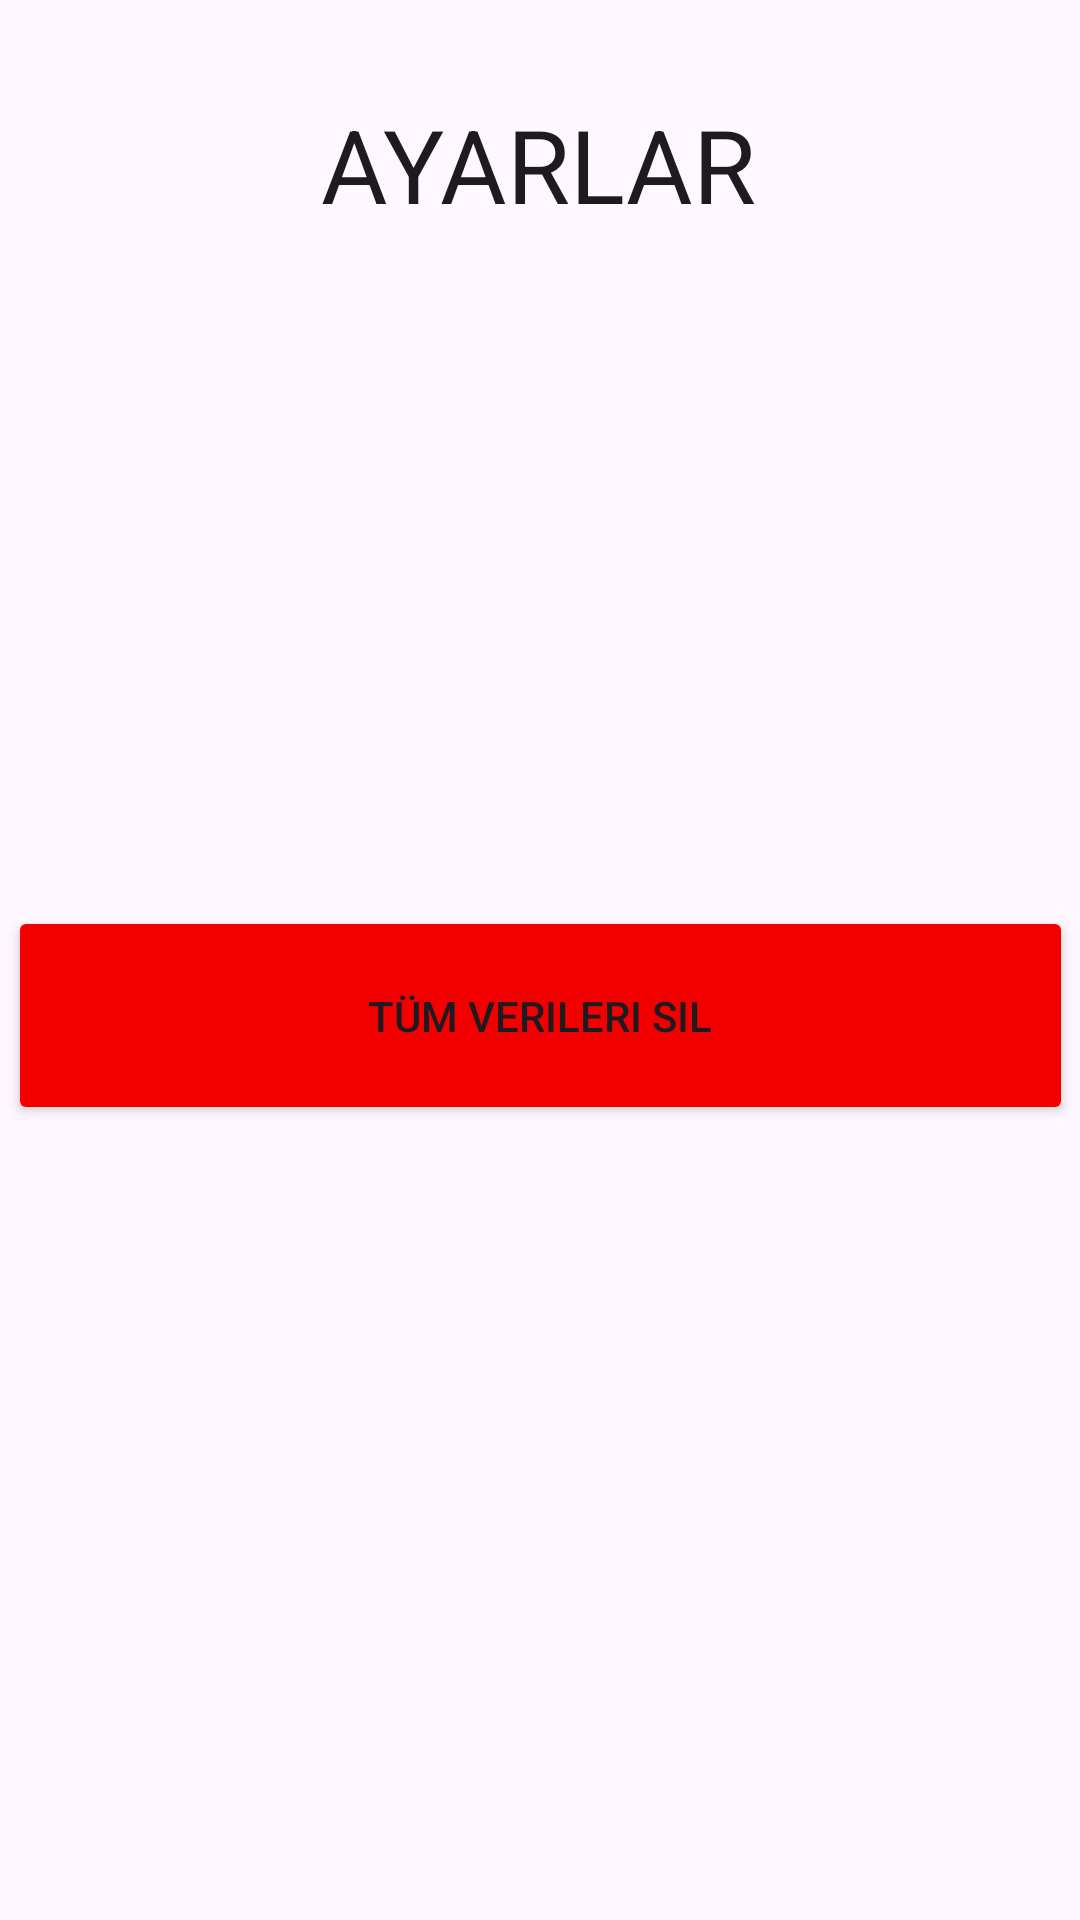

This screen was rendered from an Android layout file. Write that file and the resources it references.
<!-- AndroidManifest.xml: application theme Theme.LifeLog -->
<!-- res/layout/fragment_settings.xml -->
<?xml version="1.0" encoding="utf-8"?>
<androidx.constraintlayout.widget.ConstraintLayout xmlns:android="http://schemas.android.com/apk/res/android"
    xmlns:app="http://schemas.android.com/apk/res-auto"
    xmlns:tools="http://schemas.android.com/tools"
    android:layout_width="match_parent"
    android:layout_height="match_parent"
    tools:context=".pages.SettingsFragment">

    <TextView
        android:id="@+id/textView4"
        android:layout_width="wrap_content"
        android:layout_height="wrap_content"
        android:layout_marginTop="32dp"
        android:text="AYARLAR"
        android:textAppearance="@style/TextAppearance.AppCompat.Body1"
        android:textSize="34sp"
        app:layout_constraintEnd_toEndOf="parent"
        app:layout_constraintHorizontal_bias="0.498"
        app:layout_constraintStart_toStartOf="parent"
        app:layout_constraintTop_toTopOf="parent" />

    <Button
        android:id="@+id/button2"
        android:layout_width="355dp"
        android:layout_height="73dp"
        android:backgroundTint="#F20000"
        android:text="Tüm Verileri Sil"
        app:layout_constraintBottom_toBottomOf="parent"
        app:layout_constraintEnd_toEndOf="parent"
        app:layout_constraintStart_toStartOf="parent"
        app:layout_constraintTop_toBottomOf="@+id/textView4"
        app:layout_constraintVertical_bias="0.459" />
</androidx.constraintlayout.widget.ConstraintLayout>
<!-- resources referenced by this layout -->
<resources>
  <style name="Theme.LifeLog" parent="Base.Theme.LifeLog" />
  <style name="Base.Theme.LifeLog" parent="Theme.Material3.DayNight.NoActionBar">
          
          
      </style>
</resources>
